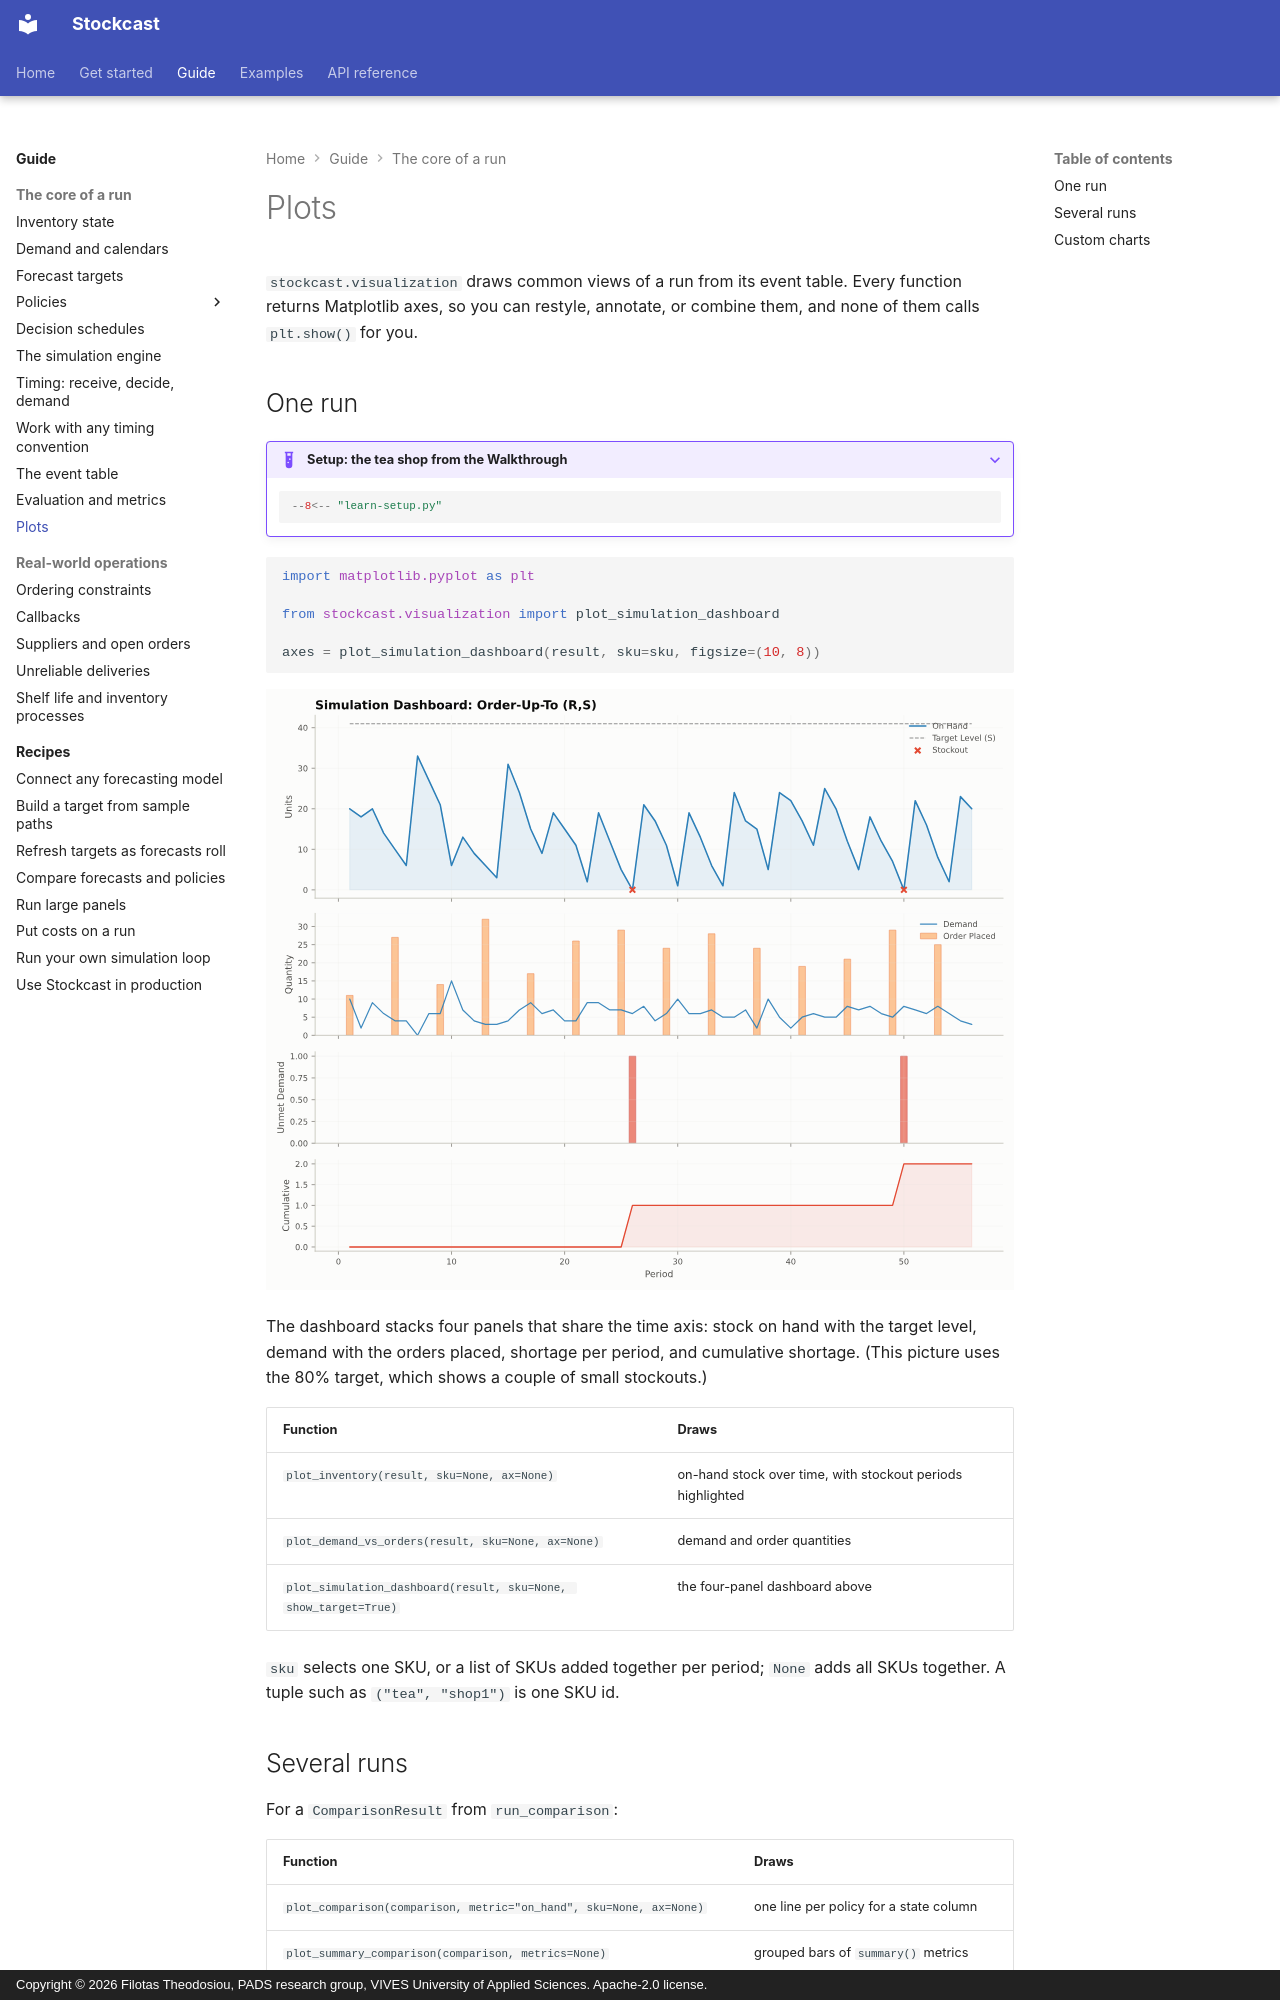

repository: FilTheo/stockcast · page: user-guide/visualization/index.html · generator: mkdocs · copyright: Copyright © 2026 Filotas Theodosiou, PADS research group, VIVES University of Applied Sciences. Apache-2.0 license.

# Plots

`stockcast.visualization` draws common views of a run from its event table. Every function returns Matplotlib axes, so you can restyle,
annotate, or combine them, and none of them calls `plt.show()` for you.

## One run

??? example "Setup: the tea shop from the Walkthrough"

    ```python
    --8<-- "learn-setup.py"
    ```

```python
import matplotlib.pyplot as plt

from stockcast.visualization import plot_simulation_dashboard

axes = plot_simulation_dashboard(result, sku=sku, figsize=(10, 8))
```

![Simulation dashboard](../assets/figures/dashboard.svg)

The dashboard stacks four panels that share the time axis: stock on hand with
the target level, demand with the orders placed, shortage per period, and
cumulative shortage. (This picture uses the 80% target, which shows a couple
of small stockouts.)

| Function | Draws |
|---|---|
| `plot_inventory(result, sku=None, ax=None)` | on-hand stock over time, with stockout periods highlighted |
| `plot_demand_vs_orders(result, sku=None, ax=None)` | demand and order quantities |
| `plot_simulation_dashboard(result, sku=None, show_target=True)` | the four-panel dashboard above |

`sku` selects one SKU, or a list of SKUs added together per period; `None`
adds all SKUs together. A tuple such as `("tea", "shop1")` is one SKU id.
